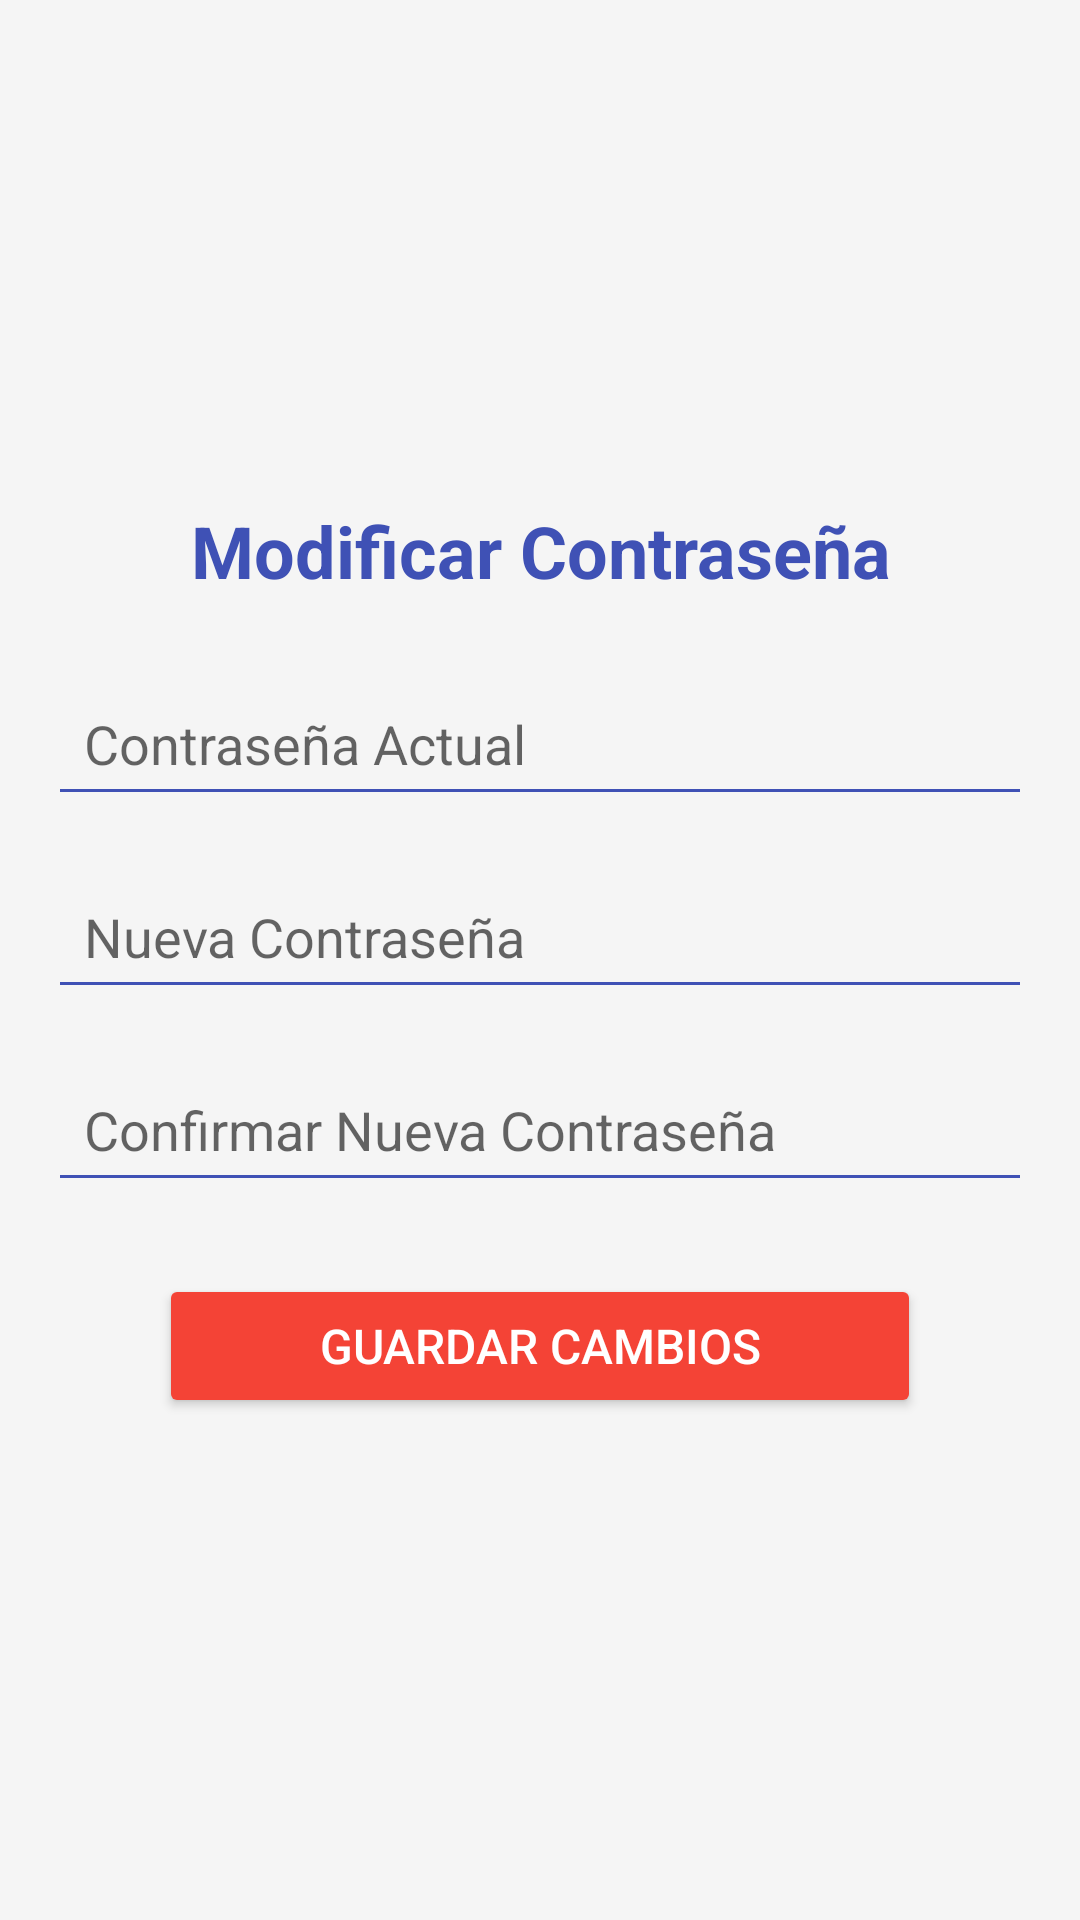

The Android layout XML behind this screen, and the referenced resources:
<!-- AndroidManifest.xml: application theme AppTheme -->
<!-- res/layout/activity_modificar_password.xml -->
<LinearLayout
    xmlns:android="http://schemas.android.com/apk/res/android"
    android:layout_width="match_parent"
    android:layout_height="match_parent"
    android:orientation="vertical"
    android:background="#f5f5f5"
    android:padding="16dp"
    android:gravity="center">

    <TextView
        android:layout_width="wrap_content"
        android:layout_height="wrap_content"
        android:text="Modificar Contraseña"
        android:textSize="24sp"
        android:textColor="#3F51B5"
        android:textStyle="bold"
        android:gravity="center"
        android:layout_marginBottom="24dp" />

    <EditText
        android:id="@+id/etPasswordActual"
        android:layout_width="match_parent"
        android:layout_height="wrap_content"
        android:hint="Contraseña Actual"
        android:inputType="textPassword"
        android:padding="12dp"
        android:backgroundTint="#3F51B5"
        android:layout_marginBottom="16dp" />


    <EditText
        android:id="@+id/etNuevaPassword"
        android:layout_width="match_parent"
        android:layout_height="wrap_content"
        android:hint="Nueva Contraseña"
        android:inputType="textPassword"
        android:padding="12dp"
        android:backgroundTint="#3F51B5"
        android:layout_marginBottom="16dp" />


    <EditText
        android:id="@+id/etConfirmarNuevaPassword"
        android:layout_width="match_parent"
        android:layout_height="wrap_content"
        android:hint="Confirmar Nueva Contraseña"
        android:inputType="textPassword"
        android:padding="12dp"
        android:backgroundTint="#3F51B5"
        android:layout_marginBottom="24dp" />

    <Button
        android:id="@+id/btnGuardarCambios"
        android:layout_width="254dp"
        android:layout_height="wrap_content"
        android:layout_gravity="center_horizontal"
        android:backgroundTint="#F44336"
        android:padding="12dp"
        android:text="Guardar Cambios"
        android:textColor="#ffffff"
        android:textSize="16sp" />

</LinearLayout>
<!-- resources referenced by this layout -->
<resources>

</resources>
